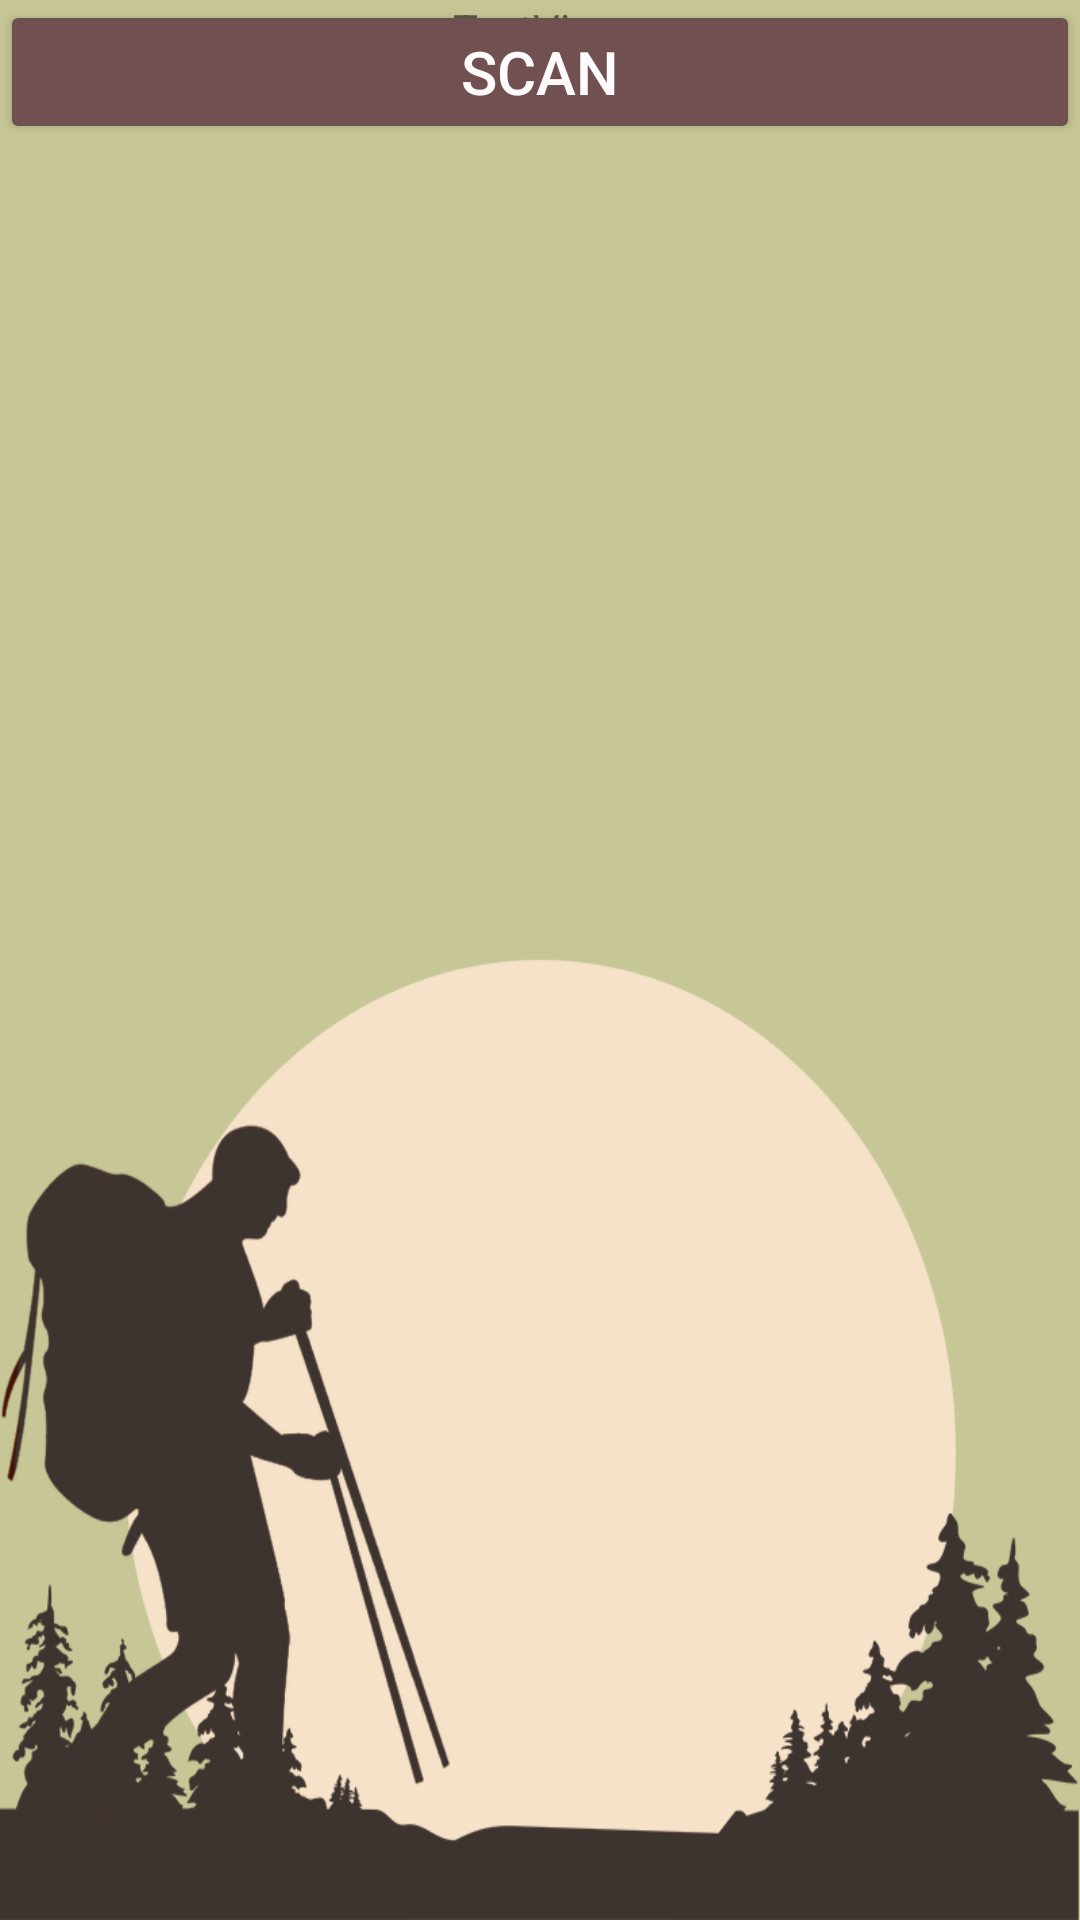

Layout XML and referenced resources for this Android screen:
<!-- AndroidManifest.xml: application theme Theme.GunungSoputan -->
<!-- res/layout/activity_scanbarcodetamu.xml -->
<?xml version="1.0" encoding="utf-8"?>
<androidx.constraintlayout.widget.ConstraintLayout xmlns:android="http://schemas.android.com/apk/res/android"
    xmlns:app="http://schemas.android.com/apk/res-auto"
    xmlns:tools="http://schemas.android.com/tools"
    android:layout_width="match_parent"
    android:layout_height="match_parent"
    android:background="@drawable/bcg"
    tools:context=".scanbarcodetamu">

    <Button
        android:id="@+id/bt_scan"
        android:layout_width="match_parent"
        android:layout_height="wrap_content"
        android:text="SCAN"
        android:textAllCaps="false"
        android:textColor="#FDFBFB"
        android:textSize="20dp"
        app:backgroundTint="#705050"
        app:layout_constraintEnd_toEndOf="parent"
        app:layout_constraintHorizontal_bias="0.0"
        app:layout_constraintStart_toStartOf="parent"
        tools:ignore="MissingConstraints"
        tools:layout_editor_absoluteY="225dp" />

    <TextView
        android:id="@+id/textView11"
        android:layout_width="wrap_content"
        android:layout_height="wrap_content"
        android:text="TextView"
        app:layout_constraintEnd_toEndOf="parent"
        app:layout_constraintHorizontal_bias="0.498"
        app:layout_constraintStart_toStartOf="parent"
        tools:layout_editor_absoluteY="394dp"
        tools:ignore="MissingConstraints" />

</androidx.constraintlayout.widget.ConstraintLayout>
<!-- resources referenced by this layout -->
<resources>
  <!-- drawable bcg: png bitmap (drawable, 67951 bytes) -->
  <style name="Theme.GunungSoputan" parent="Theme.MaterialComponents.DayNight.DarkActionBar">
          
          <item name="colorPrimary">@color/purple_500</item>
          <item name="colorPrimaryVariant">@color/purple_700</item>
          <item name="colorOnPrimary">@color/white</item>
          
          <item name="colorSecondary">@color/teal_200</item>
          <item name="colorSecondaryVariant">@color/teal_700</item>
          <item name="colorOnSecondary">@color/black</item>
          
          <item name="android:statusBarColor" tools:targetApi="l">?attr/colorPrimaryVariant</item>
          
      </style>
  <color name="purple_500">#FF6200EE</color>
  <color name="purple_700">#FF3700B3</color>
  <color name="white">#FFFFFFFF</color>
  <color name="teal_200">#FF03DAC5</color>
  <color name="teal_700">#FF018786</color>
  <color name="black">#FF000000</color>
</resources>
